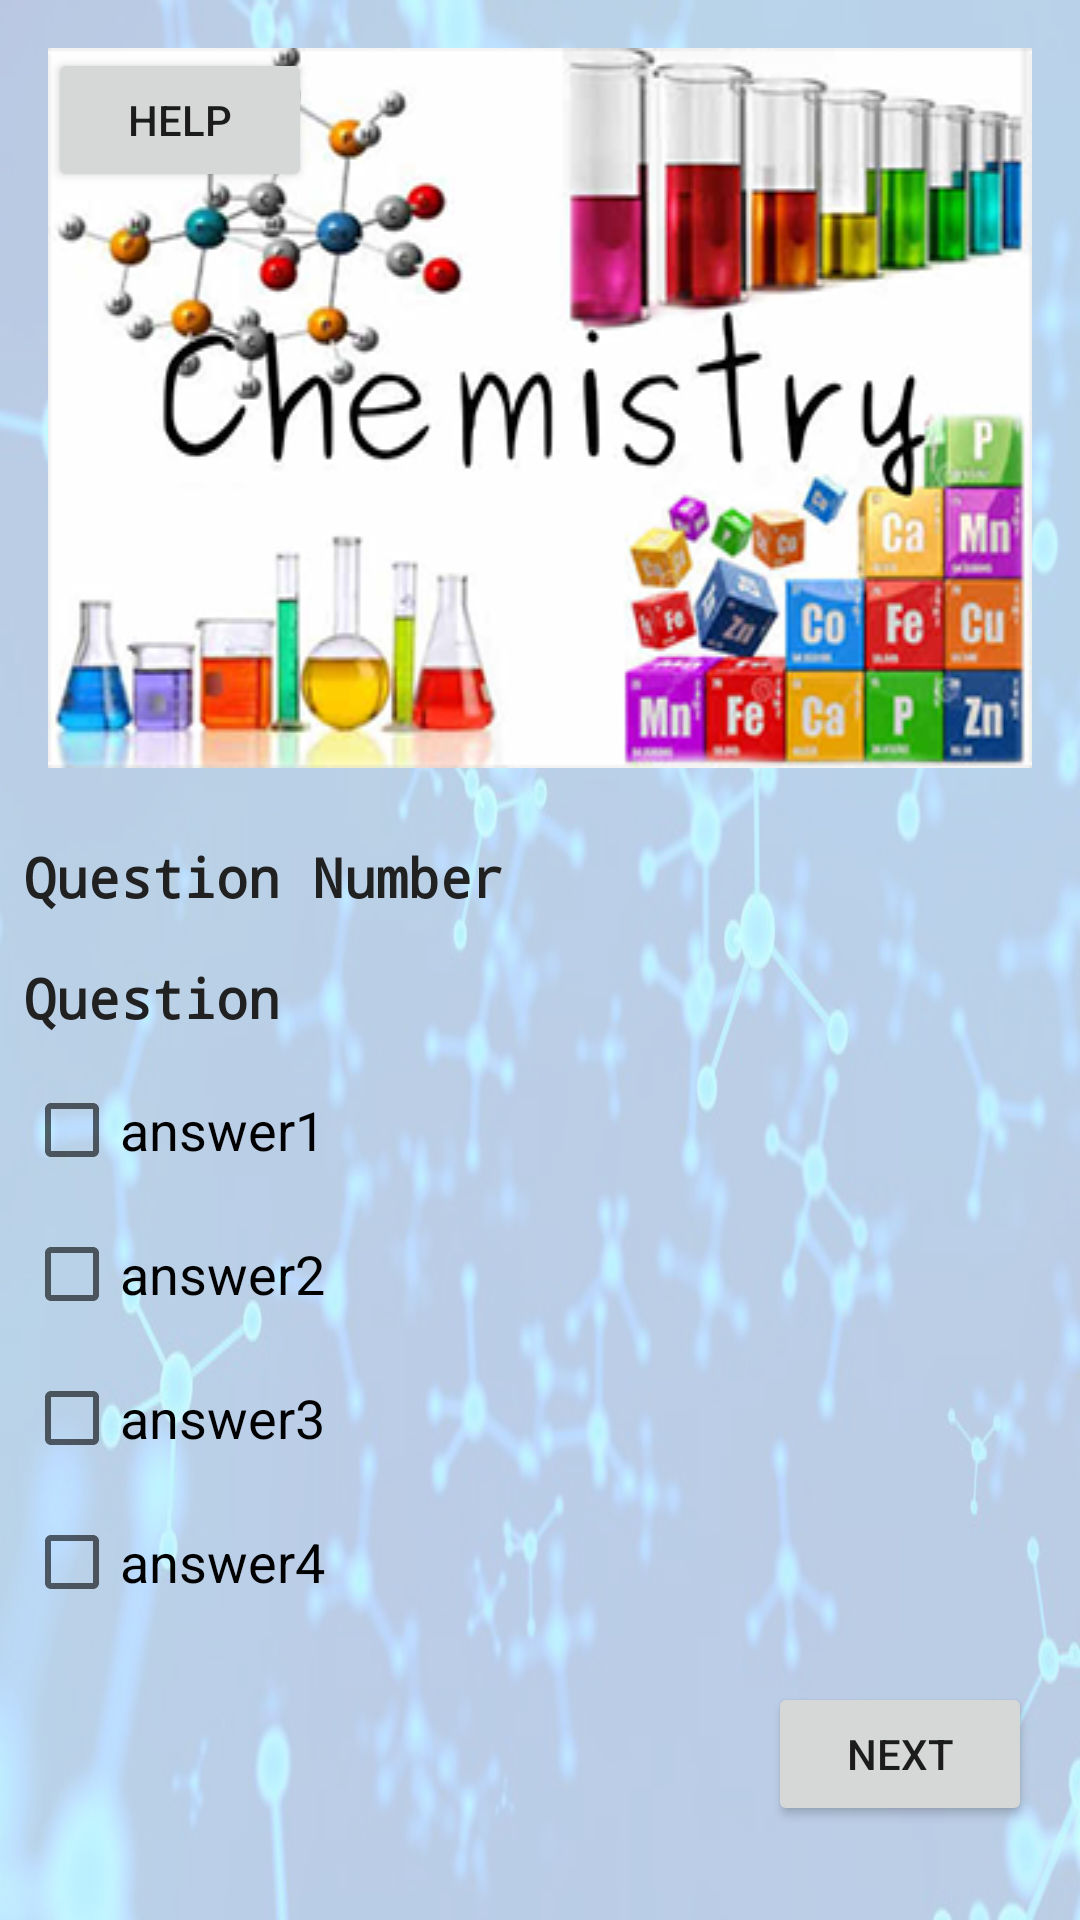

The Android layout XML behind this screen, and the referenced resources:
<!-- AndroidManifest.xml: application theme AppTheme -->
<!-- res/layout/activity_check_box_part.xml -->
<?xml version="1.0" encoding="utf-8"?>
<ScrollView xmlns:android="http://schemas.android.com/apk/res/android"
    xmlns:tools="http://schemas.android.com/tools"
    android:layout_width="match_parent"
    android:layout_height="match_parent"
    android:background="@drawable/background_new"
    tools:context="com.example.android.chemistryquiz.CheckBoxPart">

    <RelativeLayout
        android:layout_width="match_parent"
        android:layout_height="wrap_content">

        <LinearLayout
            android:id="@+id/layoutCheckBox"
            android:layout_width="match_parent"
            android:layout_height="match_parent"
            android:orientation="vertical"
            android:paddingBottom="@dimen/dim16">

            <ImageView

                android:id="@+id/quizImage"
                android:layout_width="match_parent"
                android:layout_height="wrap_content"
                android:layout_margin="@dimen/dim16"
                android:contentDescription="@string/question_picture"
                android:scaleType="fitXY"
                android:src="@drawable/intro1" />

            <TextView
                android:id="@+id/questionBoxNo"
                style="@style/question_text"
                android:layout_marginLeft="@dimen/dim16"
                android:layout_marginRight="@dimen/dim16"
                android:text="@string/question_number" />

            <TextView
                android:id="@+id/questionText"
                style="@style/question_text"
                android:layout_marginLeft="@dimen/dim16"
                android:layout_marginRight="@dimen/dim16"
                android:text="@string/question" />

            <CheckBox
                android:id="@+id/answerOption1"
                style="@style/CheckBox"
                android:text="@string/answer1" />

            <CheckBox
                android:id="@+id/answerOption2"
                style="@style/CheckBox"
                android:text="@string/answer2" />

            <CheckBox
                android:id="@+id/answerOption3"
                style="@style/CheckBox"
                android:text="@string/answer3" />

            <CheckBox
                android:id="@+id/answerOption4"
                style="@style/CheckBox"
                android:text="@string/answer4" />

        </LinearLayout>

        <Button
            android:id="@+id/help_1"
            android:layout_width="wrap_content"
            android:layout_height="wrap_content"
            android:layout_alignParentStart="true"
            android:layout_alignParentTop="true"
            android:layout_marginStart="@dimen/dim16"
            android:layout_marginTop="@dimen/dim16"
            android:onClick="help"
            android:text="@string/help" />

        <Button
            android:id="@+id/question_next"
            android:layout_width="wrap_content"
            android:layout_height="wrap_content"
            android:layout_alignParentEnd="true"
            android:layout_below="@id/layoutCheckBox"
            android:layout_marginEnd="@dimen/dim16"
            android:onClick="next"
            android:text="@string/next" />

    </RelativeLayout>

</ScrollView>
<!-- resources referenced by this layout -->
<resources>
  <dimen name="dim16">16dp</dimen>
  <!-- drawable background_new: jpg bitmap (drawable, 97852 bytes) -->
  <!-- drawable intro1: png bitmap (drawable, 133346 bytes) -->
  <string name="answer1">answer1</string>
  <string name="answer2">answer2</string>
  <string name="answer3">answer3</string>
  <string name="answer4">answer4</string>
  <string name="help">help</string>
  <string name="next">next</string>
  <string name="question">Question</string>
  <string name="question_number">Question Number</string>
  <string name="question_picture">question picture</string>
  <style name="CheckBox">
          <item name="android:layout_height">wrap_content</item>
          <item name="android:layout_margin">@dimen/dim8</item>
          <item name="android:layout_width">match_parent</item>
          <item name="android:layout_marginStart">@dimen/dim16</item>
          <item name="android:textSize">@dimen/text18</item>
      </style>
  <style name="question_text">
          <item name="android:layout_height">wrap_content</item>
          <item name="android:layout_width">match_parent</item>
          <item name="android:fontFamily">monospace</item>
          <item name="android:textSize">@dimen/text18</item>
          <item name="android:textStyle">bold</item>
          <item name="android:textColor">@color/colorPrimaryText</item>
          <item name="android:layout_margin">@dimen/dim8</item>
      </style>
  <style name="AppTheme" parent="@style/Theme.AppCompat.Light.NoActionBar">
          
          <item name="colorPrimary">@color/colorPrimary</item>
          <item name="colorPrimaryDark">@color/colorPrimaryDark</item>
          <item name="colorAccent">@color/colorAccent</item>
      </style>
  <dimen name="dim8">8dp</dimen>
  <dimen name="text18">18sp</dimen>
  <color name="colorPrimaryText">#212121</color>
  <color name="colorPrimary">#8BC34A</color>
  <color name="colorPrimaryDark">#689F38</color>
  <color name="colorAccent">#FFEB3B</color>
</resources>
